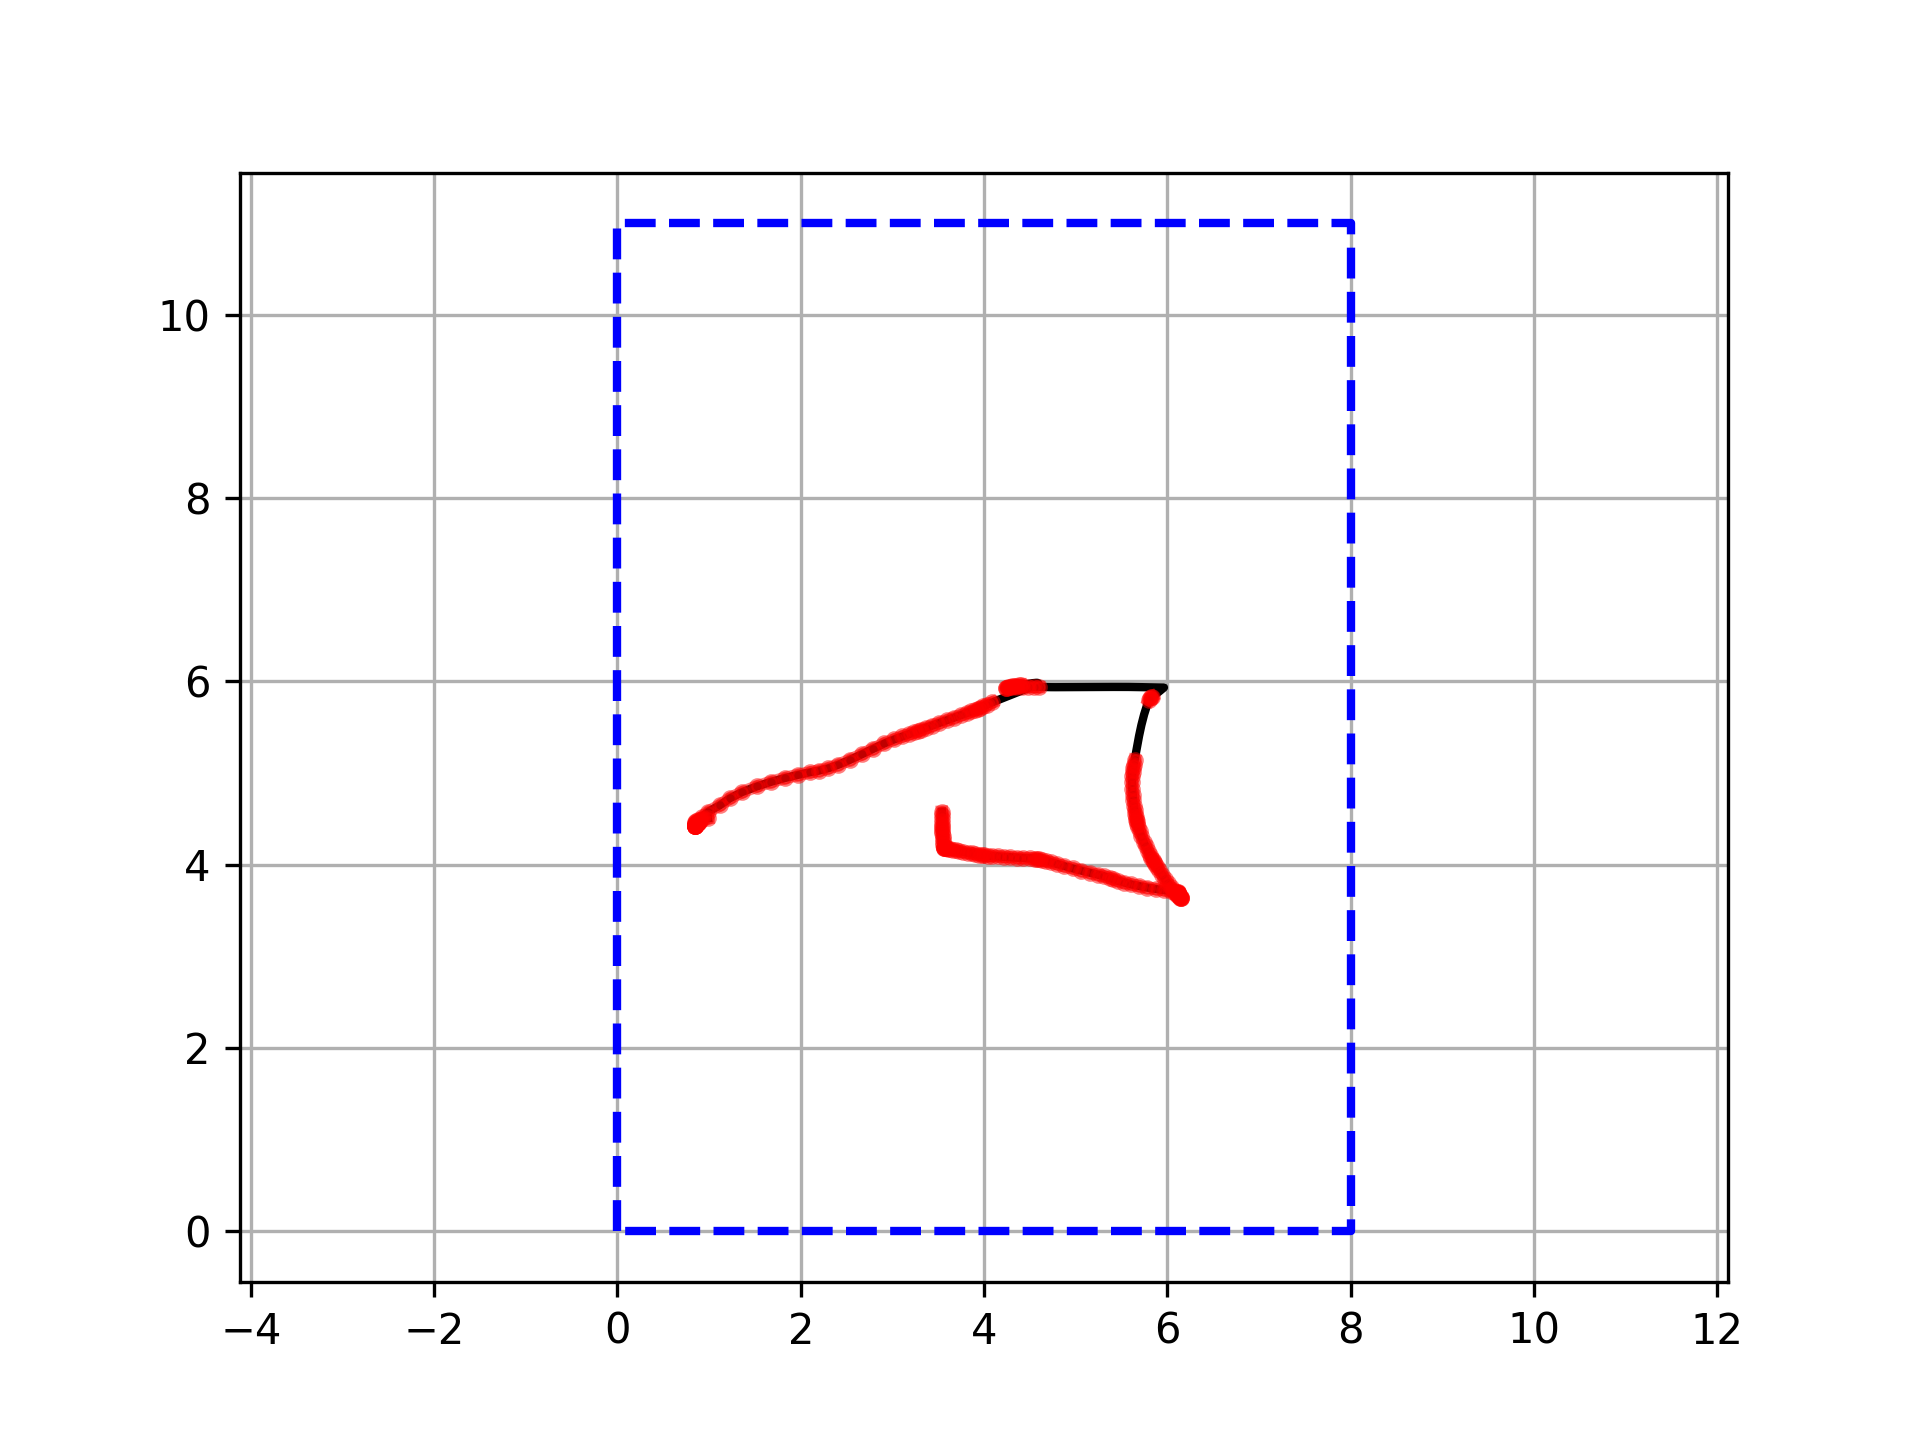

Data behind this chart, as committed beside it:
92, 98, 450, 244
110, 92, 449, 204
128, 88, 448, 205
147, 86, 447, 206
164, 85, 446, 207
181, 84, 445, 208
197, 84, 444, 208
214, 84, 444, 208
230, 84, 443, 208
248, 84, 443, 209
258, 84, 442, 209
276, 84, 442, 209
292, 84, 442, 209
310, 84, 441, 208
326, 84, 441, 208
340, 84, 441, 209
352, 84, 441, 209
370, 84, 442, 210
386, 85, 442, 212
404, 85, 443, 213
423, 86, 443, 215
439, 86, 444, 216
456, 87, 445, 216
474, 87, 445, 217
490, 88, 446, 218
506, 88, 446, 218
527, 88, 446, 218
544, 89, 448, 222
562, 92, 452, 222
580, 99, 457, 241
596, 111, 464, 265
616, 122, 472, 252
632, 136, 479, 258
650, 151, 485, 261
666, 167, 490, 261
683, 182, 494, 259
699, 196, 497, 257
718, 209, 500, 254
735, 220, 502, 251
752, 230, 505, 247
769, 241, 509, 241
786, 253, 514, 233
805, 266, 520, 223
824, 279, 526, 214
842, 291, 532, 206
861, 302, 536, 198
880, 311, 539, 191
898, 318, 542, 187
922, 323, 544, 183
941, 327, 545, 182
957, 331, 547, 179
976, 336, 549, 172
992, 343, 551, 164
1010, 351, 554, 155
1028, 359, 557, 146
1044, 367, 560, 139
1062, 374, 563, 132
1079, 381, 565, 128
1096, 386, 567, 124
1113, 390, 568, 122
1133, 393, 570, 120
... 224 more rows
